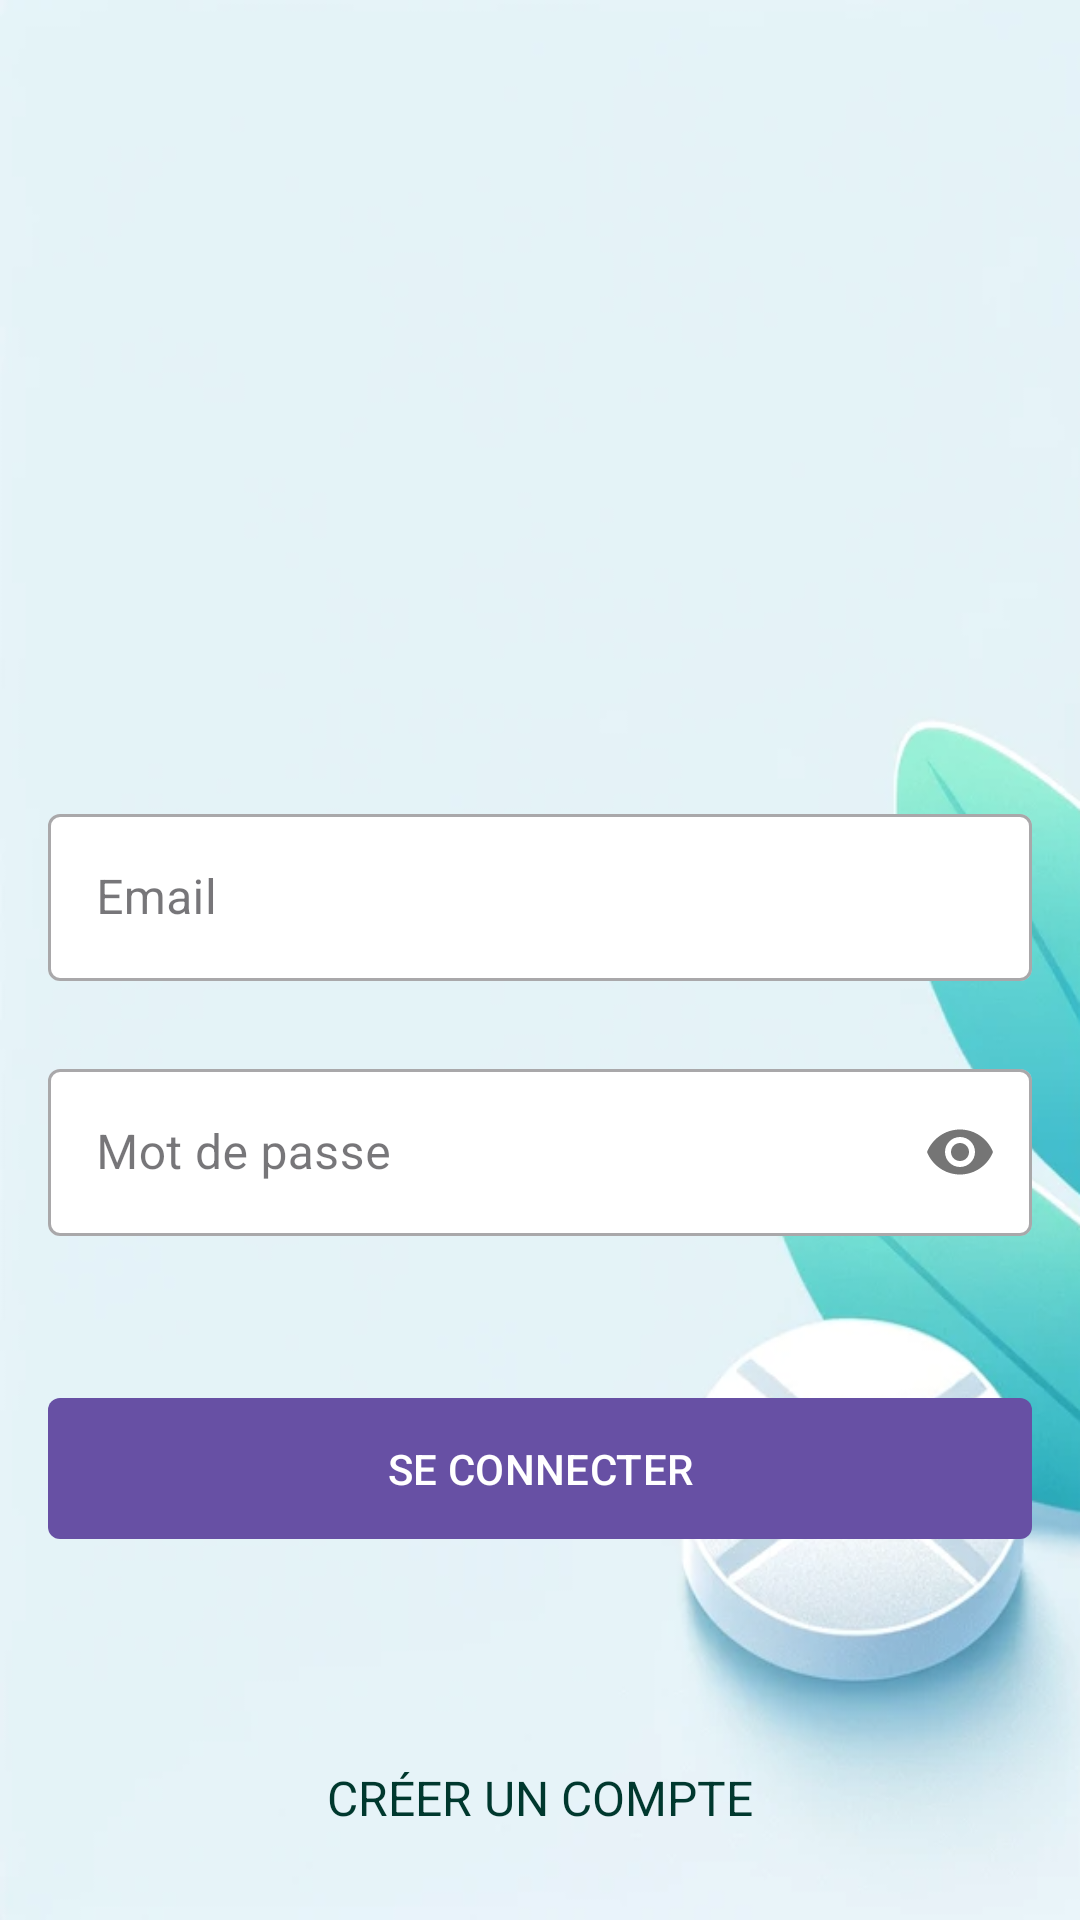

Reconstruct the res/layout file that produces this screen, plus the resources it refers to.
<!-- AndroidManifest.xml: application theme Theme.PillEase -->
<!-- res/layout/activity_authentification.xml -->
<?xml version="1.0" encoding="utf-8"?>
<RelativeLayout xmlns:android="http://schemas.android.com/apk/res/android"
    xmlns:app="http://schemas.android.com/apk/res-auto"
    xmlns:tools="http://schemas.android.com/tools"
    android:layout_width="match_parent"
    android:layout_height="match_parent"
    tools:context=".activities.AuthentificationActivity"
    android:background="@drawable/background_auth">

    <LinearLayout
        android:layout_width="match_parent"
        android:layout_height="wrap_content"
        android:orientation="vertical"
        android:gravity="center"
        android:padding="16dp">

        <ImageView
            android:layout_width="200dp"
            android:layout_height="200dp"
            android:layout_gravity="center_horizontal"
            android:layout_marginBottom="50dp"
            android:src="@drawable/logo" />

        <com.google.android.material.textfield.TextInputLayout
            android:id="@+id/textInputLayoutEmail"
            style="@style/Widget.MaterialComponents.TextInputLayout.OutlinedBox"
            android:layout_width="match_parent"
            android:layout_height="wrap_content"
            android:hint="Email"
            app:boxBackgroundColor="@color/white">

            <com.google.android.material.textfield.TextInputEditText
                android:layout_width="match_parent"
                android:layout_height="wrap_content"
                android:inputType="textEmailAddress" />
        </com.google.android.material.textfield.TextInputLayout>

        <com.google.android.material.textfield.TextInputLayout
            android:id="@+id/textInputLayoutPassword"
            style="@style/Widget.MaterialComponents.TextInputLayout.OutlinedBox"
            android:layout_width="match_parent"
            android:layout_height="wrap_content"
            android:layout_marginTop="24dp"
            android:hint="Mot de passe"
            app:boxBackgroundColor="@color/white"
            app:passwordToggleEnabled="true">

            <com.google.android.material.textfield.TextInputEditText
                android:layout_width="match_parent"
                android:layout_height="wrap_content"
                android:inputType="textPassword" />
        </com.google.android.material.textfield.TextInputLayout>

        <com.google.android.material.button.MaterialButton
            android:id="@+id/btnConnect"
            android:layout_width="match_parent"
            android:layout_height="55dp"
            android:text="SE CONNECTER"
            android:layout_gravity="center_horizontal"
            app:cornerRadius="4dp"
            android:layout_marginTop="50dp"/>

    </LinearLayout>

    <TextView
        android:id="@+id/tvRegister"
        android:layout_width="wrap_content"
        android:layout_height="wrap_content"
        android:layout_centerHorizontal="true"
        android:layout_marginBottom="30dp"
        android:text="Créer un Compte"
        android:textSize="16dp"
        android:textAllCaps="true"
        android:layout_alignParentBottom="true"
        style="@style/TextAppearance.AppCompat.Medium"
        android:textColor="@color/color_primary_variant"/>
</RelativeLayout>
<!-- resources referenced by this layout -->
<resources>
  <color name="color_primary_variant">#00382E</color>
  <color name="white">#FFFFFFFF</color>
  <!-- drawable background_auth: png bitmap (drawable, 150825 bytes) -->
  <!-- drawable logo: png bitmap (mipmap-xxhdpi, 97451 bytes) -->
  <style name="Theme.PillEase" parent="Base.Theme.PillEase" />
  <style name="Base.Theme.PillEase" parent="Theme.Material3.DayNight.NoActionBar">
          <item name="background">@color/background</item>
          <item name="android:textColor">@color/textColorPrimary</item>
      </style>
  <color name="background">#FFFFFF</color>
  <color name="textColorPrimary">#000000</color>
</resources>
